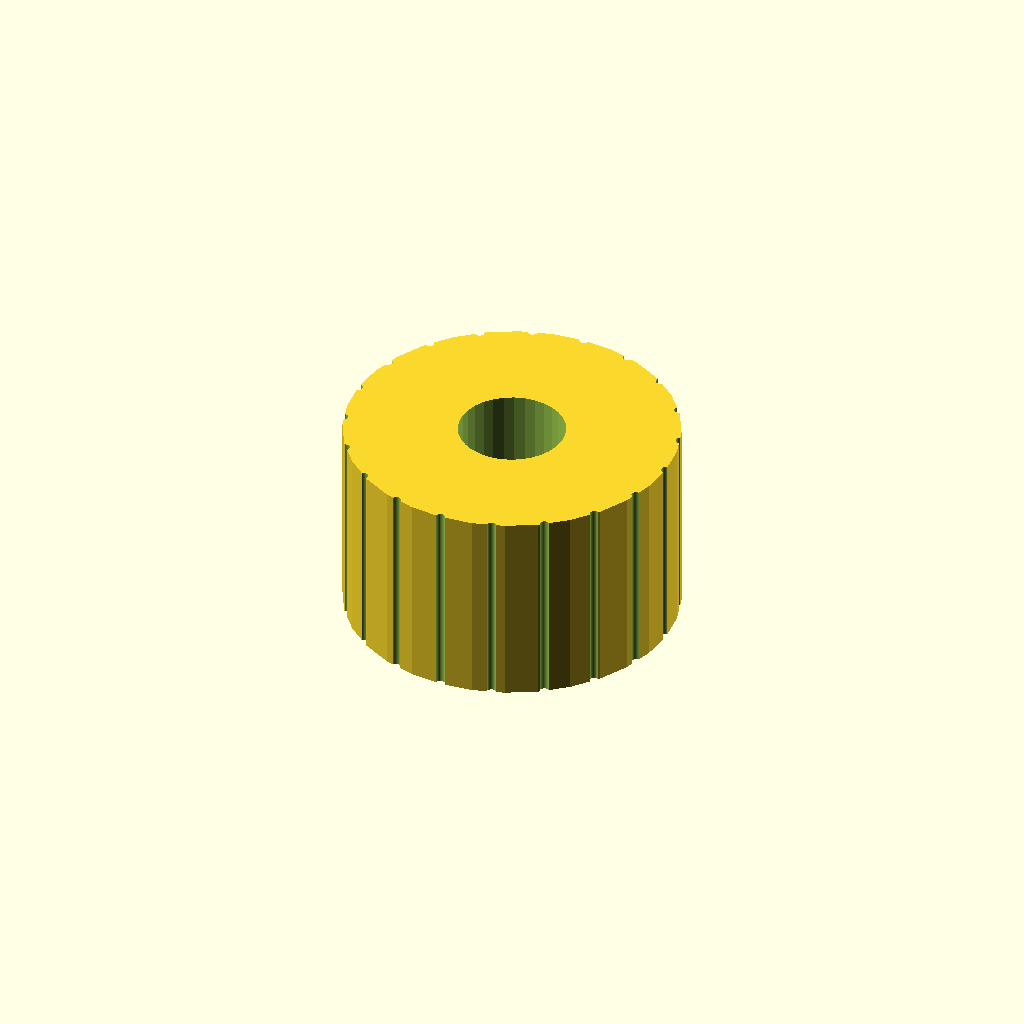
Cell 1: rendered with the file's own defaults.
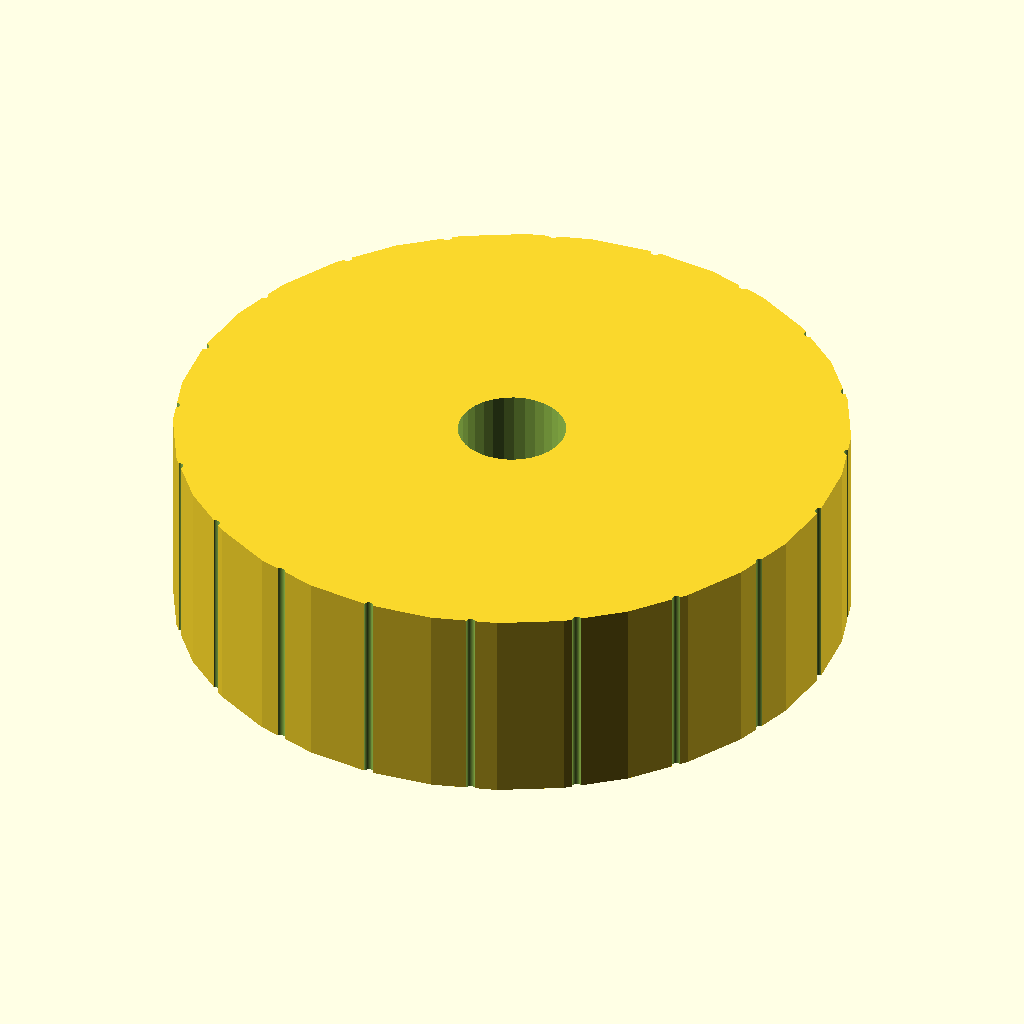
Cell 2 — knob_d set to 40, the other parameters unchanged.
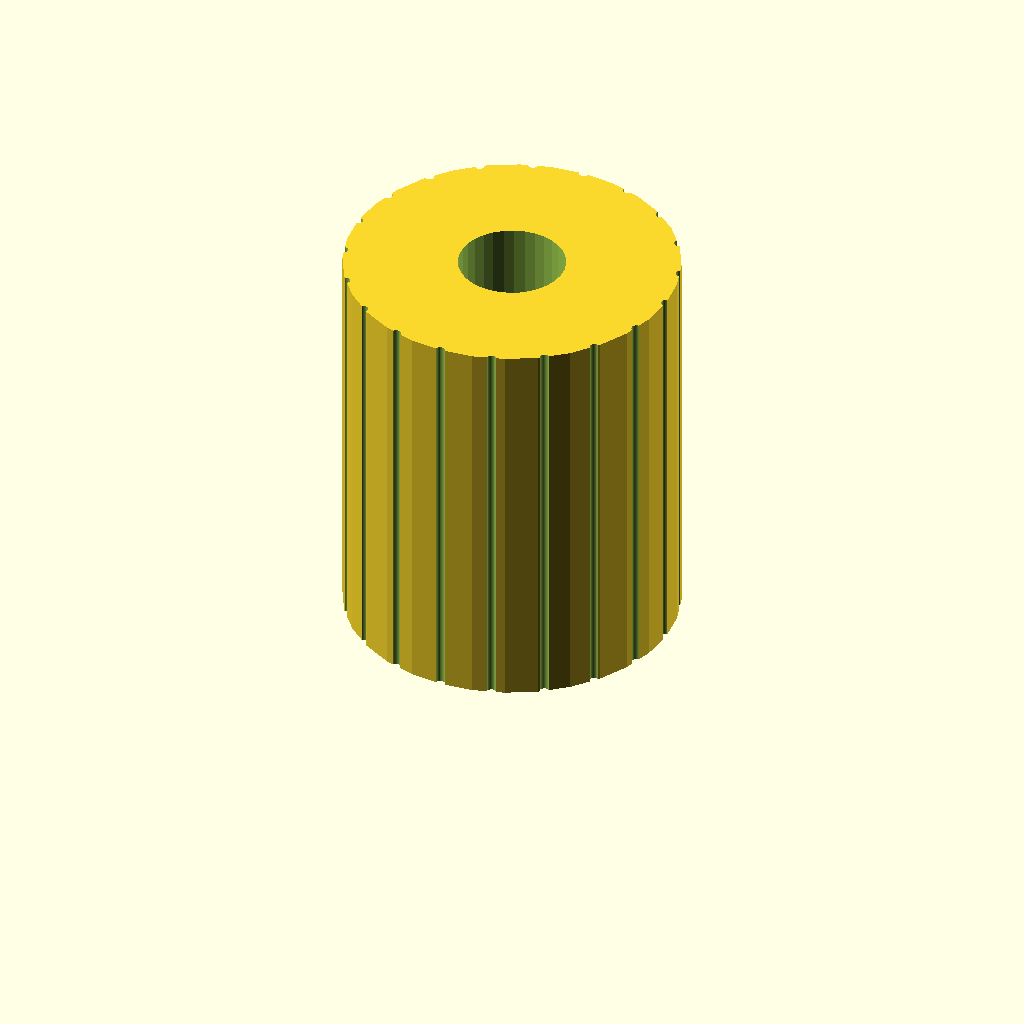
Cell 3: knob_h = 24 (everything else at default).
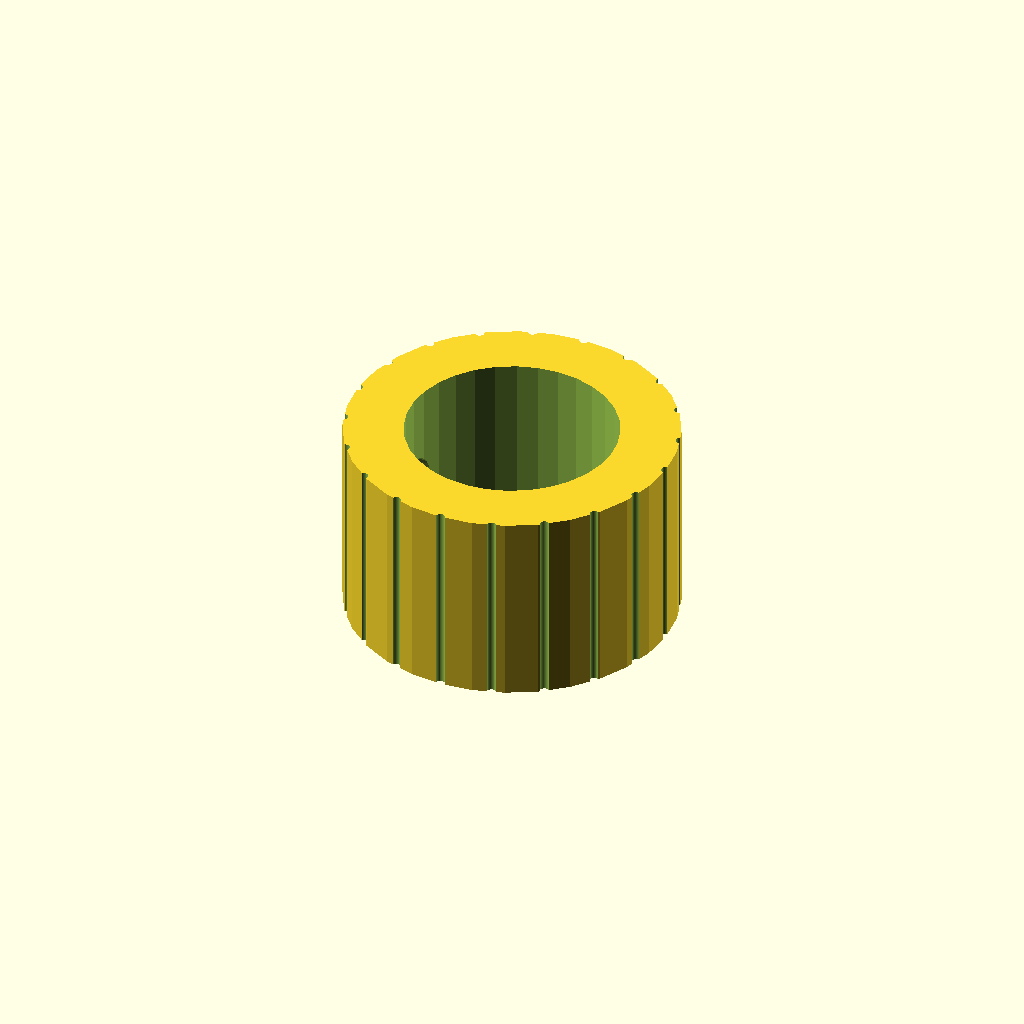
Cell 4: the same model with bore_d = 12.8.
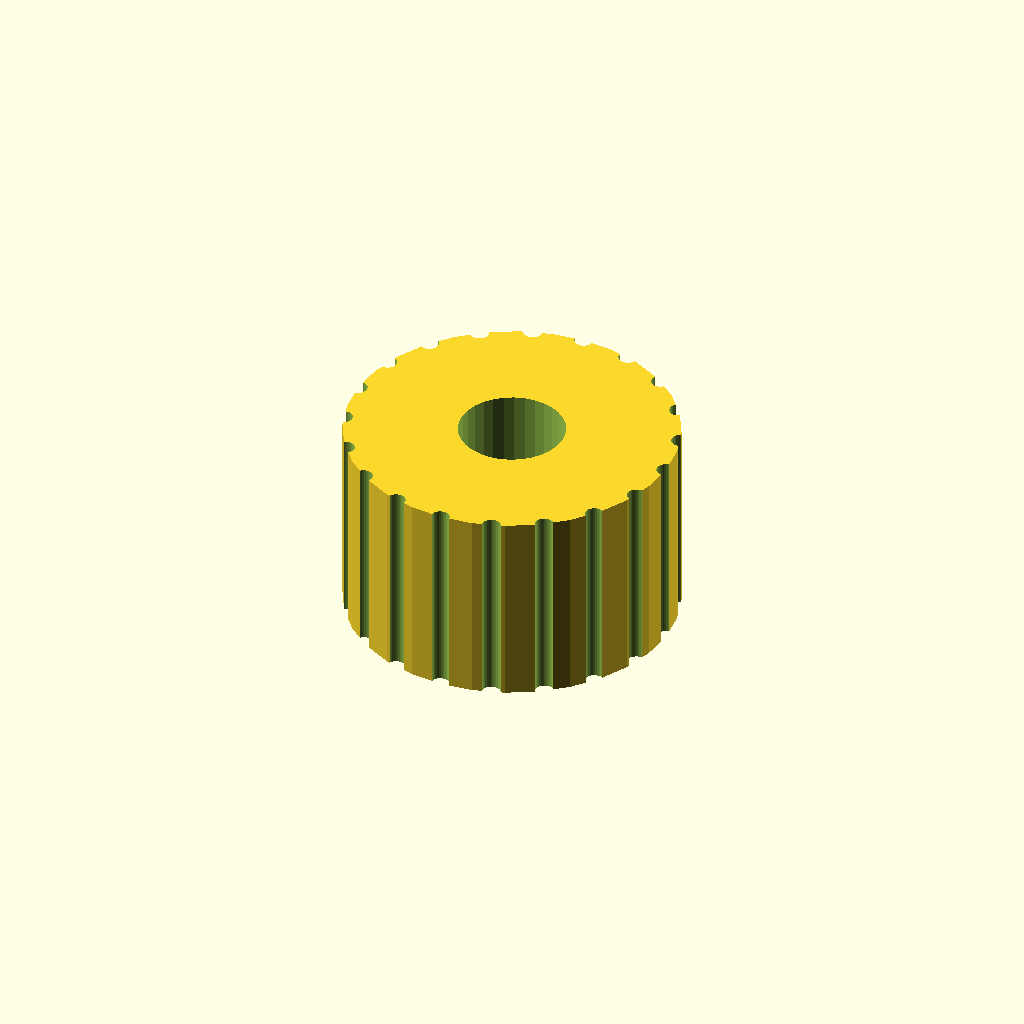
Cell 5 — knurl_d set to 1.12, the other parameters unchanged.
All cells are drawn from one camera (rotation 55°, 0°, 25°, orthographic, colour scheme Cornfield), so only the parameter changes between them.
The OpenSCAD source (optional_data/data/gen2/knobs/part_0022.scad):
$fn = 32;

// ----------------------------------------------------------------------
// Hand knob: 20 x 20 x 12 mm
// ----------------------------------------------------------------------

// --- parameters (mm) ---
knob_d = 20;              // knob diameter
knob_h = 12;              // knob height
bore_d = 6.4;             // shaft bore
set_d = 3.4;              // set screw tap hole
knurl_d = 0.56;           // knurl groove diameter
knurl_n = 20;             // number of knurl grooves

module body() {
  cylinder(h = knob_h, d = knob_d);
}

difference() {
  union() {
    body();
  }
  translate([0, 0, -1]) cylinder(h = knob_h + 0 + 2, d = bore_d);
  /* knurl grooves */
  for (i = [0 : knurl_n - 1])
    rotate([0, 0, i * 360 / knurl_n])
      translate([knob_d / 2, 0, -0.5])
        cylinder(h = knob_h + 1, d = knurl_d);
  translate([-knob_d / 2 - 1, 0, knob_h * 0.5]) rotate([0, 90, 0]) cylinder(h = knob_d / 2 + 2, d = set_d);
}
Parameter table extracted from the source (name, type, default, range or options):
knob_d: number, default 20
knob_h: number, default 12
bore_d: number, default 6.4
set_d: number, default 3.4
knurl_d: number, default 0.56
knurl_n: number, default 20
